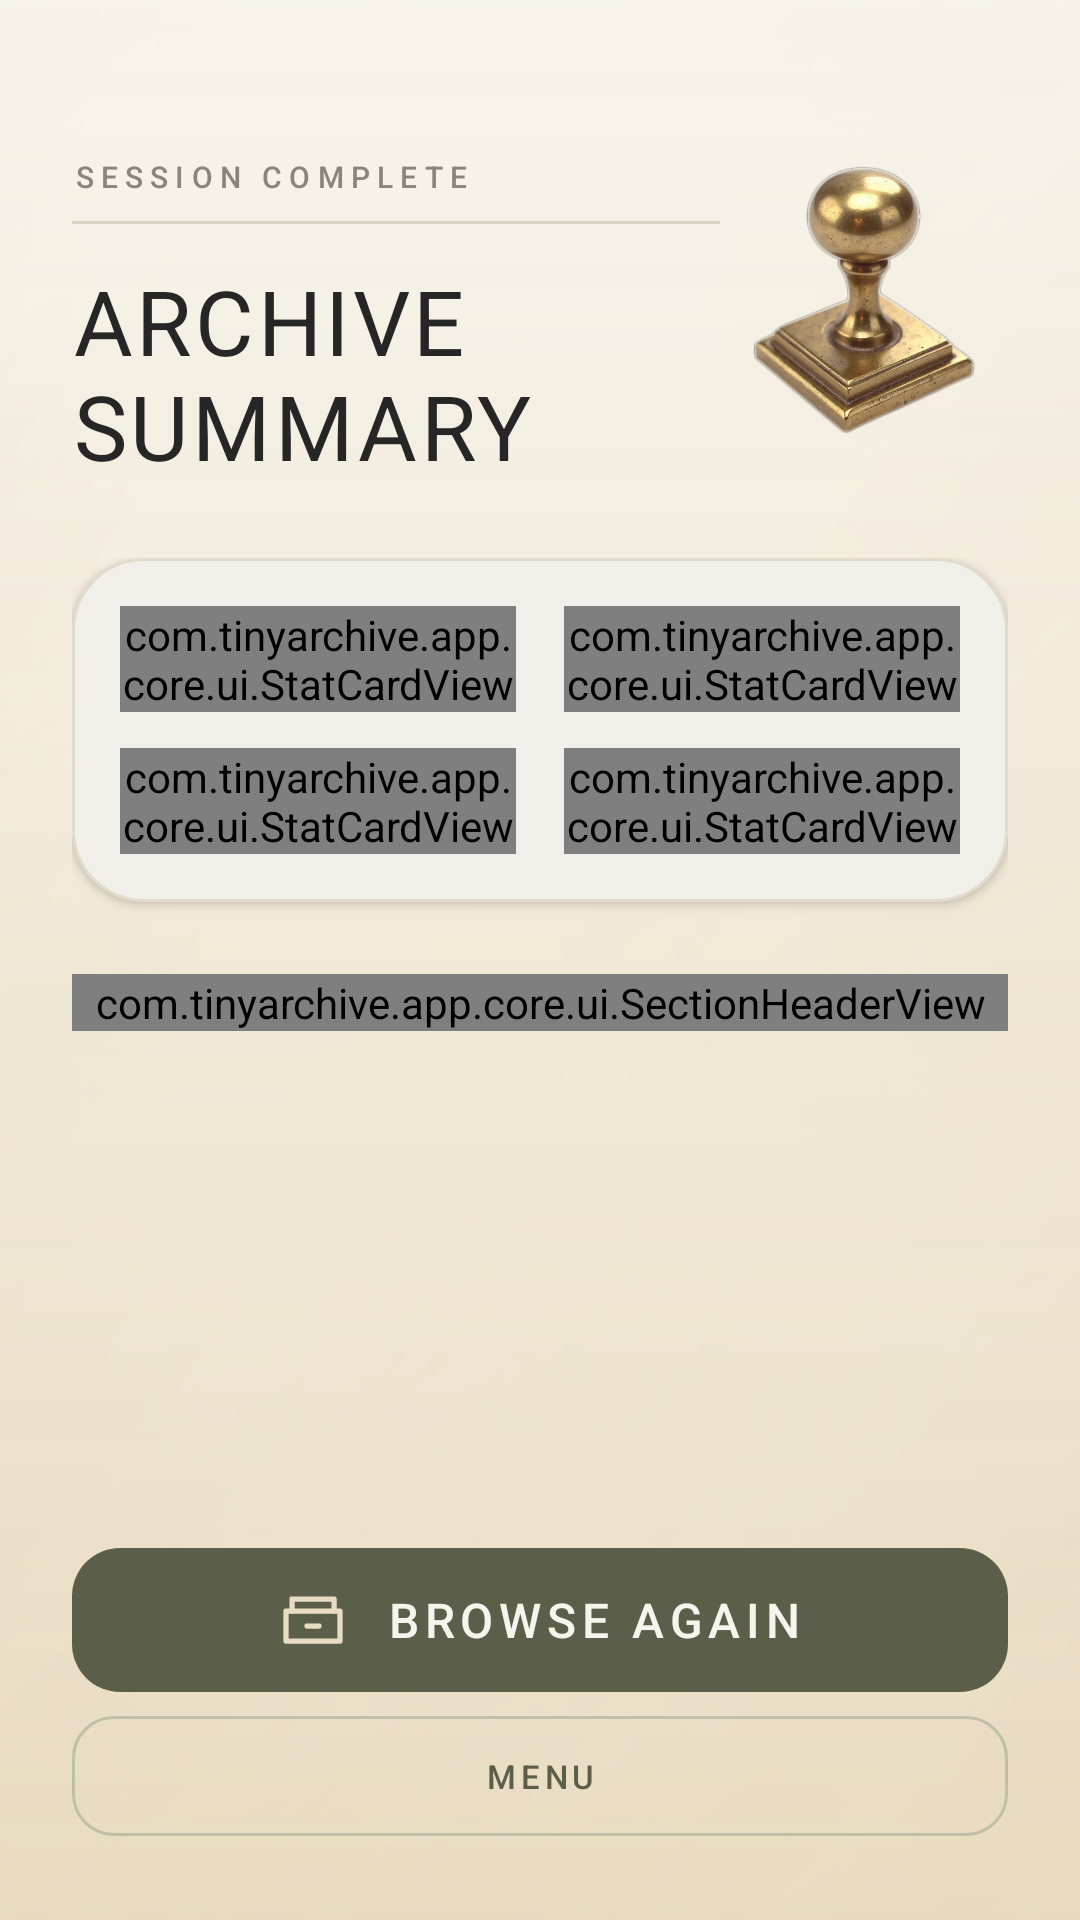

Produce the Android XML layout that renders to this screen, including the resource entries it uses.
<!-- AndroidManifest.xml: application theme Theme.TinyArchive -->
<!-- res/layout/fragment_gameover.xml -->
<?xml version="1.0" encoding="utf-8"?>
<FrameLayout xmlns:android="http://schemas.android.com/apk/res/android"
    xmlns:app="http://schemas.android.com/apk/res-auto"
    android:layout_width="match_parent"
    android:layout_height="match_parent"
    android:background="@color/paper_base">

    <ImageView
        android:id="@+id/imgSummaryBackground"
        android:layout_width="match_parent"
        android:layout_height="match_parent"
        android:importantForAccessibility="no"
        android:scaleType="centerCrop"
        android:src="@drawable/bg_archive" />

    <View
        android:id="@+id/viewSummaryWash"
        android:layout_width="match_parent"
        android:layout_height="match_parent"
        android:background="@drawable/overlay_summary_wash" />

    <androidx.constraintlayout.widget.ConstraintLayout
        android:layout_width="match_parent"
        android:layout_height="match_parent"
        android:paddingStart="@dimen/gutter"
        android:paddingTop="@dimen/status_pad"
        android:paddingEnd="@dimen/gutter"
        android:paddingBottom="@dimen/space_xl">

        <ImageView
            android:id="@+id/imgSummaryStamp"
            android:layout_width="@dimen/stamp_art"
            android:layout_height="@dimen/stamp_art"
            android:alpha="0.9"
            android:importantForAccessibility="no"
            android:scaleType="fitCenter"
            android:src="@drawable/sprite_stamp"
            android:translationY="8dp"
            app:layout_constraintEnd_toEndOf="parent"
            app:layout_constraintTop_toTopOf="parent" />

        <TextView
            android:id="@+id/txtSummaryOverline"
            android:layout_width="0dp"
            android:layout_height="wrap_content"
            android:layout_marginTop="@dimen/space_s"
            android:letterSpacing="0.24"
            android:text="@string/summary_overline"
            android:textAppearance="@style/TextAppearance.App.Overline"
            app:layout_constraintEnd_toStartOf="@+id/imgSummaryStamp"
            app:layout_constraintStart_toStartOf="parent"
            app:layout_constraintTop_toTopOf="parent" />

        <View
            android:id="@+id/viewSummaryRule"
            android:layout_width="0dp"
            android:layout_height="@dimen/hairline"
            android:layout_marginTop="@dimen/space_s"
            android:background="@drawable/divider_rule"
            app:layout_constraintEnd_toStartOf="@+id/imgSummaryStamp"
            app:layout_constraintStart_toStartOf="parent"
            app:layout_constraintTop_toBottomOf="@+id/txtSummaryOverline" />

        <TextView
            android:id="@+id/txtSummaryTitle"
            android:layout_width="0dp"
            android:layout_height="wrap_content"
            android:layout_marginTop="@dimen/space_m"
            android:text="@string/summary_title"
            android:textAppearance="@style/TextAppearance.App.Headline"
            app:layout_constraintEnd_toStartOf="@+id/imgSummaryStamp"
            app:layout_constraintStart_toStartOf="parent"
            app:layout_constraintTop_toBottomOf="@+id/viewSummaryRule" />

        <androidx.core.widget.NestedScrollView
            android:id="@+id/scrollSummary"
            android:layout_width="0dp"
            android:layout_height="0dp"
            android:layout_marginTop="@dimen/space_xl"
            android:clipToPadding="false"
            android:scrollbars="none"
            app:layout_constraintBottom_toTopOf="@+id/btnSummaryAgain"
            app:layout_constraintEnd_toEndOf="parent"
            app:layout_constraintStart_toStartOf="parent"
            app:layout_constraintTop_toBottomOf="@+id/txtSummaryTitle">

            <LinearLayout
                android:layout_width="match_parent"
                android:layout_height="wrap_content"
                android:orientation="vertical"
                android:paddingBottom="@dimen/space_l">

                <com.google.android.material.card.MaterialCardView
                    android:id="@+id/cardSummaryStats"
                    android:layout_width="match_parent"
                    android:layout_height="wrap_content"
                    app:cardBackgroundColor="@color/paper_raised"
                    app:cardCornerRadius="@dimen/radius_card_large"
                    app:cardElevation="2dp"
                    app:strokeColor="@color/stroke_soft"
                    app:strokeWidth="@dimen/hairline">

                    <LinearLayout
                        android:id="@+id/gridSummaryStats"
                        android:layout_width="match_parent"
                        android:layout_height="wrap_content"
                        android:orientation="vertical"
                        android:padding="@dimen/space_l">

                        <LinearLayout
                            android:id="@+id/rowSummaryTop"
                            android:layout_width="match_parent"
                            android:layout_height="wrap_content"
                            android:baselineAligned="false"
                            android:orientation="horizontal">

                            <com.tinyarchive.app.core.ui.StatCardView
                                android:id="@+id/statFiled"
                                android:layout_width="0dp"
                                android:layout_height="wrap_content"
                                android:layout_marginEnd="@dimen/space_s"
                                android:layout_weight="1"
                                app:statAccent="@color/sage_primary"
                                app:statLabel="@string/stat_items_filed" />

                            <com.tinyarchive.app.core.ui.StatCardView
                                android:id="@+id/statUsed"
                                android:layout_width="0dp"
                                android:layout_height="wrap_content"
                                android:layout_marginStart="@dimen/space_s"
                                android:layout_weight="1"
                                app:statAccent="@color/terracotta_accent"
                                app:statLabel="@string/stat_categories_used" />

                        </LinearLayout>

                        <LinearLayout
                            android:id="@+id/rowSummaryBottom"
                            android:layout_width="match_parent"
                            android:layout_height="wrap_content"
                            android:layout_marginTop="@dimen/space_m"
                            android:baselineAligned="false"
                            android:orientation="horizontal">

                            <com.tinyarchive.app.core.ui.StatCardView
                                android:id="@+id/statWritten"
                                android:layout_width="0dp"
                                android:layout_height="wrap_content"
                                android:layout_marginEnd="@dimen/space_s"
                                android:layout_weight="1"
                                app:statAccent="@color/moss_success"
                                app:statLabel="@string/stat_notes_written" />

                            <com.tinyarchive.app.core.ui.StatCardView
                                android:id="@+id/statMinutes"
                                android:layout_width="0dp"
                                android:layout_height="wrap_content"
                                android:layout_marginStart="@dimen/space_s"
                                android:layout_weight="1"
                                app:statAccent="@color/ink_secondary"
                                app:statLabel="@string/stat_minutes" />

                        </LinearLayout>

                        <TextView
                            android:id="@+id/txtSummaryQuiet"
                            android:layout_width="match_parent"
                            android:layout_height="wrap_content"
                            android:text="@string/summary_quiet"
                            android:textAppearance="@style/TextAppearance.App.Body"
                            android:visibility="gone" />

                    </LinearLayout>

                </com.google.android.material.card.MaterialCardView>

                <com.tinyarchive.app.core.ui.SectionHeaderView
                    android:id="@+id/headerRecent"
                    android:layout_width="match_parent"
                    android:layout_height="wrap_content"
                    android:layout_marginTop="@dimen/space_xl"
                    app:sectionOverline="@string/summary_recent"
                    app:sectionTitle="@string/summary_recent_title" />

                <androidx.recyclerview.widget.RecyclerView
                    android:id="@+id/listRecent"
                    android:layout_width="match_parent"
                    android:layout_height="wrap_content"
                    android:layout_marginTop="@dimen/space_s"
                    android:nestedScrollingEnabled="false"
                    android:scrollbars="none" />

            </LinearLayout>

        </androidx.core.widget.NestedScrollView>

        <com.google.android.material.button.MaterialButton
            android:id="@+id/btnSummaryAgain"
            android:layout_width="0dp"
            android:layout_height="@dimen/cta_height_compact"
            android:layout_marginTop="@dimen/space_l"
            android:text="@string/summary_cta"
            app:icon="@drawable/ic_drawer_open"
            app:layout_constraintBottom_toTopOf="@+id/btnSummaryMenu"
            app:layout_constraintEnd_toEndOf="parent"
            app:layout_constraintStart_toStartOf="parent"
            style="@style/Widget.App.Button.Primary" />

        <com.google.android.material.button.MaterialButton
            android:id="@+id/btnSummaryMenu"
            android:layout_width="0dp"
            android:layout_height="@dimen/cta_height_secondary"
            android:layout_marginTop="@dimen/space_s"
            android:text="@string/summary_menu"
            app:layout_constraintBottom_toBottomOf="parent"
            app:layout_constraintEnd_toEndOf="parent"
            app:layout_constraintStart_toStartOf="parent"
            style="@style/Widget.App.Button.Secondary" />

    </androidx.constraintlayout.widget.ConstraintLayout>

</FrameLayout>
<!-- resources referenced by this layout -->
<resources>
  <color name="ink_secondary">#5A574F</color>
  <color name="moss_success">#7FA46B</color>
  <color name="paper_base">#F7F4ED</color>
  <color name="paper_raised">#FDFBF6</color>
  <color name="sage_primary">#5B5F4A</color>
  <color name="stroke_soft">#E2DACA</color>
  <color name="terracotta_accent">#C58B57</color>
  <dimen name="cta_height_compact">56dp</dimen>
  <dimen name="cta_height_secondary">48dp</dimen>
  <dimen name="gutter">24dp</dimen>
  <dimen name="hairline">1dp</dimen>
  <dimen name="radius_card_large">24dp</dimen>
  <dimen name="space_l">16dp</dimen>
  <dimen name="space_m">12dp</dimen>
  <dimen name="space_s">8dp</dimen>
  <dimen name="space_xl">24dp</dimen>
  <dimen name="stamp_art">96dp</dimen>
  <dimen name="status_pad">44dp</dimen>
  <!-- drawable divider_rule (drawable) -->
  <?xml version="1.0" encoding="utf-8"?>
  <shape xmlns:android="http://schemas.android.com/apk/res/android"
      android:shape="rectangle">
      <solid android:color="@color/rule_line" />
      <size android:height="@dimen/hairline" />
  </shape>
  <string name="stat_categories_used">CATEGORIES USED</string>
  <string name="stat_items_filed">ITEMS FILED</string>
  <string name="stat_minutes">MINUTES SPENT</string>
  <string name="stat_notes_written">NOTES WRITTEN</string>
  <string name="summary_cta">BROWSE AGAIN</string>
  <string name="summary_menu">MENU</string>
  <string name="summary_overline">SESSION COMPLETE</string>
  <string name="summary_quiet">A quiet session. Nothing changed.</string>
  <string name="summary_recent">RECENTLY TOUCHED</string>
  <string name="summary_recent_title">The last drawers you opened</string>
  <string name="summary_title">ARCHIVE SUMMARY</string>
  <style name="TextAppearance.App.Body" parent="TextAppearance.Material3.BodyLarge">
          <item name="android:textSize">@dimen/text_body</item>
          <item name="android:textColor">@color/ink_secondary</item>
          <item name="android:lineSpacingExtra">3dp</item>
      </style>
  <style name="TextAppearance.App.Headline" parent="TextAppearance.Material3.HeadlineSmall">
          <item name="android:textSize">@dimen/text_headline</item>
          <item name="android:fontFamily">sans-serif-light</item>
          <item name="android:letterSpacing">0.04</item>
          <item name="android:textColor">@color/ink_primary</item>
      </style>
  <color name="rule_line">#D9D2C2</color>
  <color name="ink_primary">#262626</color>
  <color name="summary_wash_top">#F0F7F4ED</color>
  <color name="summary_wash_bottom">#E6E8DDC4</color>
  <dimen name="text_body">15sp</dimen>
  <dimen name="text_headline">30sp</dimen>
  <dimen name="text_overline">10sp</dimen>
  <color name="ink_tertiary">#8A857A</color>
  <dimen name="cta_height">60dp</dimen>
  <dimen name="radius_button">16dp</dimen>
  <dimen name="elevation_button">3dp</dimen>
  <color name="ripple_light">#3DF7F4ED</color>
  <dimen name="icon_size">24dp</dimen>
  <color name="paper_edge">#E8DDC4</color>
  <style name="TextAppearance.App.Meta" parent="TextAppearance.Material3.LabelMedium">
          <item name="android:textSize">@dimen/text_meta</item>
          <item name="android:letterSpacing">0.08</item>
          <item name="android:textAllCaps">true</item>
          <item name="android:textColor">@color/ink_tertiary</item>
      </style>
  <color name="transparent">#00000000</color>
  <color name="sage_muted">#BFC0A8</color>
  <color name="ripple_warm">#33C58B57</color>
  <color name="ink_inverse">#F7F4ED</color>
  <color name="paper_sunken">#F2EAD8</color>
  <color name="sage_deep">#454936</color>
  <color name="ink_on_accent">#2B1C10</color>
  <color name="clay_danger">#B4553E</color>
  <color name="splash_ink">#2E2E28</color>
  <dimen name="text_title">16sp</dimen>
  <dimen name="text_meta">11sp</dimen>
  <color name="splash_ink_deep">#3A3A32</color>
</resources>
